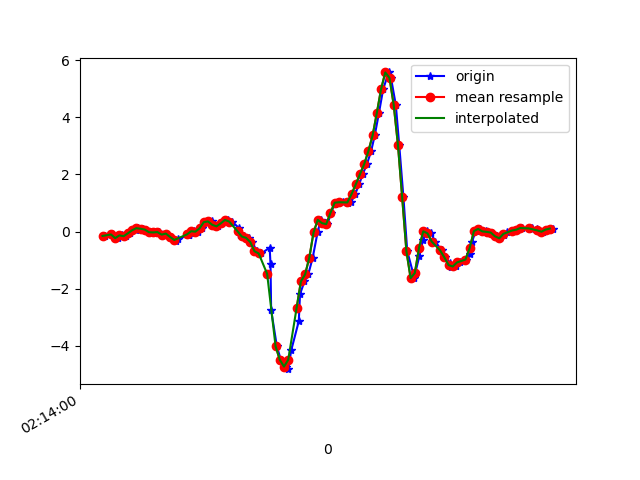

Data behind this chart, as committed beside it:
1617848041014, 543684635135273, -0.15568982, -0.14469722, -0.13184984
1617848041044, 543684654158857, -0.1032, -0.004198, -0.1624
1617848041060, 543684673182457, -0.2253, -0.08728, -0.1123
1617848041073, 543684692206041, -0.24, -0.1728, -0.1135
1617848041091, 543684711229625, -0.1361, 0.1827, -0.1282
1617848041110, 543684730256729, -0.1642, -0.1691, -0.1025
1617848041129, 543684749305449, -0.06406, 0.01657, -0.1771
1617848041159, 543684768329385, 0.04223, 0.08377, -0.1905
1617848041169, 543684787353321, 0.1168, -0.1459, -0.1783
1617848041191, 543684806377225, 0.09599, -0.04207, -0.2284
1617848041206, 543684825425929, 0.06789, -0.02619, -0.1648
1617848041225, 543684844477001, -0.02619, -0.4123, -0.1612
1617848041243, 543684863502665, -0.0323, 0.01046, -0.2039
1617848041267, 543684882528361, -0.02008, -0.152, -0.1502
1617848041281, 543684901554057, -0.1105, -0.5149, -0.2174
1617848041300, 543684920604553, -0.07261, 0.01535, -0.2968
1617848041322, 543684939627497, -0.1911, -0.2999, -0.2406
1617848041346, 543684958653033, -0.3316, -0.2876, -0.1795
1617848041357, 543684977678601, -0.262, 0.1363, -0.1563
1617848041410, 543684996728937, -0.1337, 0.09721, -0.07443
1617848041411, 543685015754441, -0.1178, 0.09965, -0.04144
1617848041419, 543685034778921, -0.05551, 0.1778, -0.09398
1617848041433, 543685053804393, 0.009244, 0.2316, -0.1893
1617848041452, 543685072829865, -0.005417, 0.223, -0.3066
1617848041473, 543685091880169, 0.1119, 0.2304, -0.4385
1617848041491, 543685110905705, 0.3293, 0.278, -0.5521
1617848041517, 543685129931177, 0.3525, 0.2695, -0.6267
1617848041529, 543685148938153, 0.234, 0.1852, -0.6609
1617848041548, 543685167963049, 0.1803, 0.1265, -0.6792
1617848041567, 543685187012649, 0.2829, 0.1106, -0.6548
1617848041594, 543685206037417, 0.4051, 0.1449, -0.6376
1617848041614, 543685225062313, 0.3501, 0.1754, -0.6499
1617848041647, 543685244077609, 0.1168, 0.1815, -0.6511
1617848041651, 543685263126953, -0.1056, 0.1901, -0.656
1617848041672, 543685282151401, -0.1752, 0.2682, -0.6474
1617848041693, 543685301175977, -0.2229, 0.3293, -0.634
1617848041710, 543685320200489, -0.3695, 0.3367, -0.5961
1617848041730, 543685339227369, -0.692, 0.3086, -0.5106
1617848041753, 543685358276777, -0.7702, 0.07888, -0.3884
1617848041792, 543685377301353, -0.5637, -0.2131, 0.03797
1617848041796, 543685396325865, -1.136, -1.136, 0.7234
1617848041799, 543685415350505, -2.749, -2.55, 1.267
1617848041826, 543685434375081, -4.021, -4.234, 1.648
1617848041845, 543685453423657, -4.498, -5.689, 1.864
1617848041869, 543685472448169, -4.736, -6.92, 1.781
1617848041880, 543685491472745, -4.826, -7.941, 1.241
1617848041894, 543685510497321, -4.17, -8.598, 0.5022
1617848041930, 543685529546665, -3.145, -8.461, -0.07932
1617848041936, 543685548562281, -2.192, -7.829, -0.4727
1617848041957, 543685567586665, -1.751, -7.055, -0.7562
1617848041975, 543685586611049, -1.503, -6.143, -0.871
1617848041996, 543685605635305, -0.9156, -5.098, -0.838
1617848042019, 543685624684393, -0.03352, -3.783, -0.5814
1617848042034, 543685643662441, 0.4075, -2.46, -0.3249
1617848042059, 543685662685801, 0.2915, -1.208, -0.21
1617848042066, 543685681709033, 0.2585, -0.1923, -0.1832
1617848042083, 543685700854297, 0.6494, 0.5541, -0.1392
1617848042100, 543685719902489, 0.972, 1.17, -0.1636
1617848042119, 543685738925849, 1.048, 1.76, -0.1441
1617848042139, 543685757952281, 1.026, 2.418, -0.028
1617848042162, 543685776975769, 0.9891, 3.103, 0.1101
... 51 more rows
